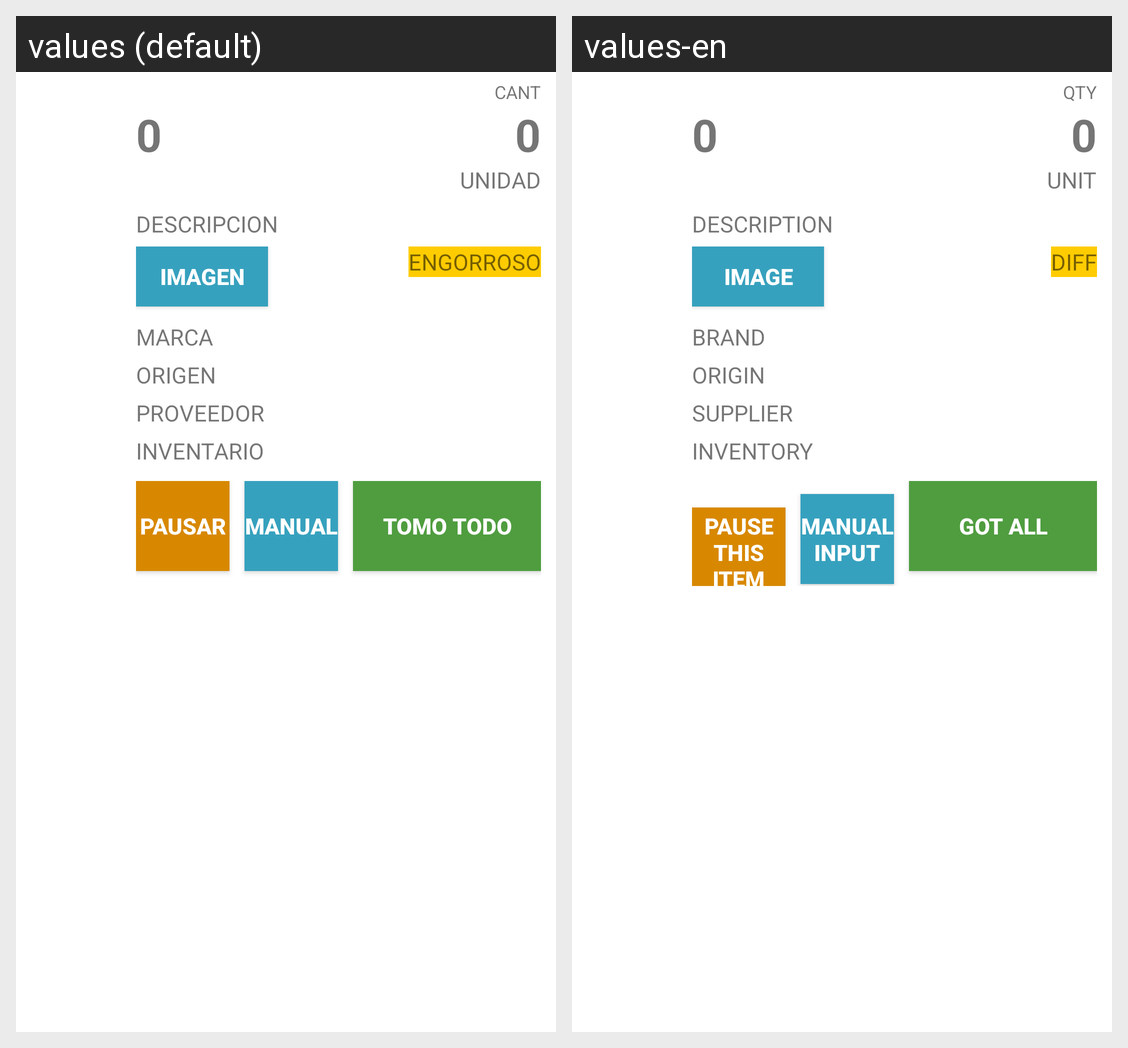

This grid shows one Android layout under two languages. Give, for every string resource on the screen, its name, the default text and each shown locale's text.
Android screen res/layout/item.xml rendered under 2 locales, left to right: values (default), values-en. Device: Nexus 5 (rendered at 1080×1920; each locale shown at half size, 540×960, under a caption strip naming it); theme AppTheme.
Strings drawn on this screen, with the default value and each locale's value (text and hints the layout hard-codes, and strings that could not be matched under every locale, appear in the picture but are not listed):

DESCRIPTION
  values: DESCRIPCION
  values-en: DESCRIPTION

QTY
  values: CANT
  values-en: QTY

UNIT
  values: UNIDAD
  values-en: UNIT

IMAGE
  values: IMAGEN
  values-en: IMAGE

BRAND
  values: MARCA
  values-en: BRAND

ORIGIN
  values: ORIGEN
  values-en: ORIGIN

SUPPLIER
  values: PROVEEDOR
  values-en: SUPPLIER

INVENTORY
  values: INVENTARIO
  values-en: INVENTORY

TRICKY
  values: ENGORROSO
  values-en: DIFF

PAUSE_THIS_ITEM
  values: PAUSAR
  values-en: PAUSE THIS ITEM

MANUAL_INPUT
  values: MANUAL
  values-en: MANUAL INPUT

GOT_ALL
  values: TOMO TODO
  values-en: GOT ALL
